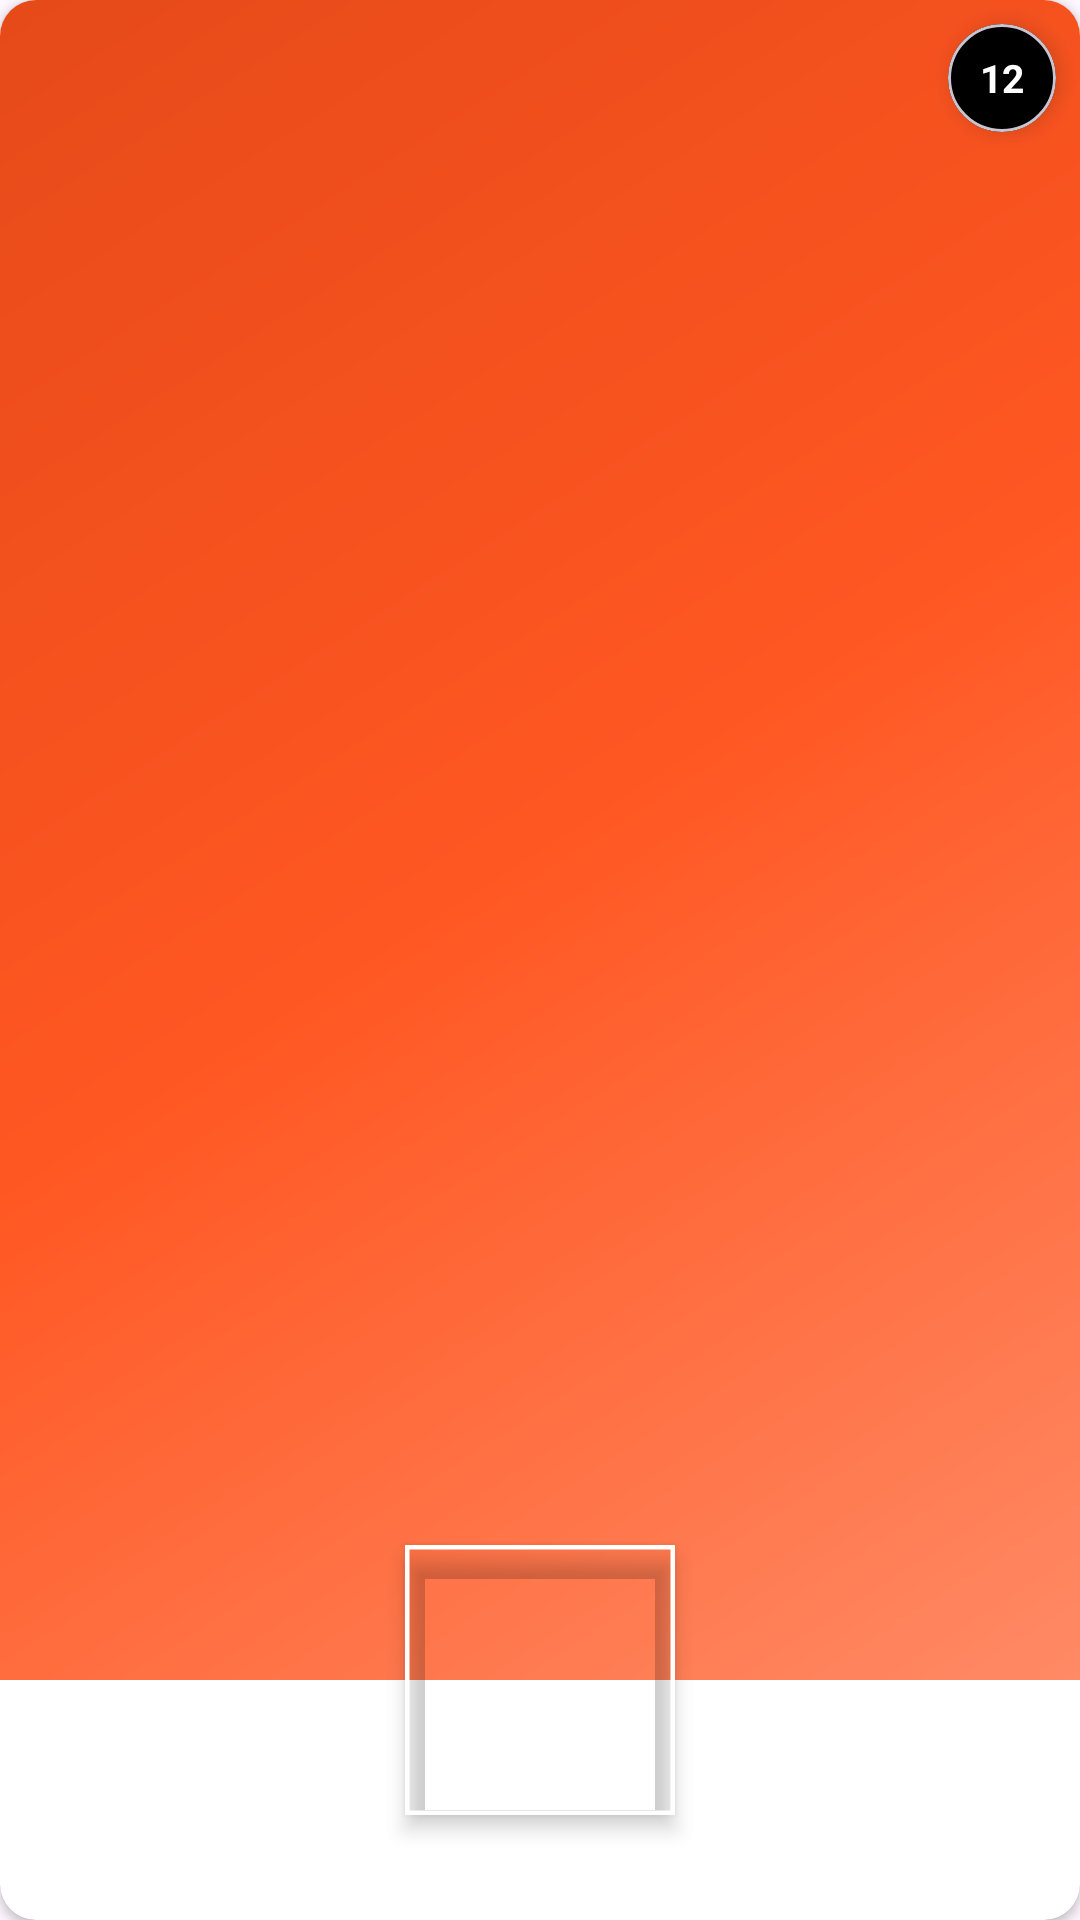

Layout XML and referenced resources for this Android screen:
<!-- AndroidManifest.xml: application theme Theme.MiCasaApp -->
<!-- res/layout/recyclerview_categoria_home.xml -->
<?xml version="1.0" encoding="utf-8"?>
<FrameLayout xmlns:android="http://schemas.android.com/apk/res/android"
    xmlns:app="http://schemas.android.com/apk/res-auto"
    android:layout_width="190dp"
    android:layout_height="220dp"
    android:layout_margin="@dimen/spacing_small">

    <com.google.android.material.card.MaterialCardView
        android:layout_width="match_parent"
        android:layout_height="match_parent"
        app:cardCornerRadius="@dimen/corner_radius_medium"
        app:cardElevation="@dimen/elevation_small"
        android:backgroundTint="@color/white"
        app:strokeWidth="0dp"
        app:cardPreventCornerOverlap="true"
        app:rippleColor="@color/md_theme_primary_mediumContrast">

        <androidx.constraintlayout.widget.ConstraintLayout
            android:layout_width="match_parent"
            android:layout_height="match_parent">

            <View
                android:id="@+id/topBackground"
                android:layout_width="0dp"
                android:layout_height="0dp"
                android:layout_marginBottom="80dp"
                android:background="@drawable/categoria_gradient_bg"
                app:layout_constraintBottom_toBottomOf="parent"
                app:layout_constraintEnd_toEndOf="parent"
                app:layout_constraintStart_toStartOf="parent"
                app:layout_constraintTop_toTopOf="parent" />

            <com.google.android.material.imageview.ShapeableImageView
                android:id="@+id/image_view"
                android:layout_width="90dp"
                android:layout_height="90dp"
                android:scaleType="centerCrop"
                android:elevation="@dimen/elevation_medium"
                app:layout_constraintBottom_toBottomOf="@id/topBackground"
                app:layout_constraintEnd_toEndOf="parent"
                app:layout_constraintStart_toStartOf="parent"
                app:layout_constraintTop_toBottomOf="@id/topBackground"
                app:shapeAppearanceOverlay="@style/CircleImageViewWithBorder"
                app:strokeColor="@color/white"
                app:strokeWidth="3dp" />

            <TextView
                android:id="@+id/name"
                android:layout_width="0dp"
                android:layout_height="wrap_content"
                android:layout_marginHorizontal="@dimen/spacing_medium"
                android:layout_marginTop="@dimen/spacing_medium"
                android:layout_marginBottom="@dimen/spacing_small"
                android:ellipsize="end"
                android:fontFamily="@font/poppins_medium"
                android:gravity="center"
                android:maxLines="2"
                android:lineSpacingMultiplier="0.85"
                android:textAlignment="center"
                android:textColor="@color/md_theme_onSurface"
                android:textSize="14sp"
                app:layout_constraintBottom_toBottomOf="parent"
                app:layout_constraintEnd_toEndOf="parent"
                app:layout_constraintStart_toStartOf="parent"
                app:layout_constraintTop_toBottomOf="@id/image_view" />

            <com.google.android.material.card.MaterialCardView
                android:id="@+id/categoryCount"
                android:layout_width="36dp"
                android:layout_height="36dp"
                android:layout_margin="@dimen/spacing_small"
                app:cardBackgroundColor="@color/md_theme_scrim"
                app:cardCornerRadius="18dp"
                app:cardElevation="@dimen/elevation_medium"
                app:layout_constraintEnd_toEndOf="parent"
                app:layout_constraintTop_toTopOf="parent">

                <TextView
                    android:id="@+id/profesionalCount"
                    android:layout_width="match_parent"
                    android:layout_height="match_parent"
                    android:gravity="center"
                    android:text="12"
                    android:textColor="@color/white"
                    android:textSize="13sp"
                    android:textStyle="bold" />
            </com.google.android.material.card.MaterialCardView>

            <com.google.android.material.card.MaterialCardView
                android:id="@+id/cardRecommended"
                android:layout_width="wrap_content"
                android:layout_height="wrap_content"
                android:layout_marginStart="@dimen/spacing_small"
                android:visibility="gone"
                app:cardBackgroundColor="@color/md_theme_primary"
                app:cardCornerRadius="@dimen/corner_radius_small"
                app:cardElevation="@dimen/elevation_small"
                app:layout_constraintStart_toStartOf="parent"
                app:layout_constraintTop_toTopOf="parent">

                <TextView
                    android:layout_width="wrap_content"
                    android:layout_height="wrap_content"
                    android:paddingHorizontal="@dimen/spacing_small"
                    android:paddingVertical="3dp"
                    android:text="Popular"
                    android:textColor="@color/white"
                    android:textSize="10sp"
                    android:textStyle="bold" />
            </com.google.android.material.card.MaterialCardView>

        </androidx.constraintlayout.widget.ConstraintLayout>
    </com.google.android.material.card.MaterialCardView>
</FrameLayout>
<!-- resources referenced by this layout -->
<resources>
  <color name="md_theme_onSurface">#263238</color>
  <color name="md_theme_primary">#F4511E</color>
  <color name="md_theme_primary_mediumContrast">#3366CC</color>
  <color name="md_theme_scrim">#000000</color>
  <color name="white">#FFFFFF</color>
  <dimen name="corner_radius_medium">12dp</dimen>
  <dimen name="corner_radius_small">8dp</dimen>
  <dimen name="elevation_medium">4dp</dimen>
  <dimen name="elevation_small">2dp</dimen>
  <dimen name="spacing_medium">16dp</dimen>
  <dimen name="spacing_small">8dp</dimen>
  <!-- drawable categoria_gradient_bg (drawable) -->
  <?xml version="1.0" encoding="utf-8"?>
  <shape xmlns:android="http://schemas.android.com/apk/res/android">
      <gradient
          android:angle="135"
          android:startColor="@color/md_theme_primaryContainer"
          android:centerColor="@color/md_theme_secondaryContainer"
          android:endColor="@color/md_theme_tertiaryContainer"
          android:type="linear" />
  </shape>
  <style name="CircleImageViewWithBorder">
          <item name="strokeWidth">2dp</item>
          <item name="strokeColor">@color/md_theme_primary</item>
          <item name="shapeAppearanceOverlay">@style/CircleImageViewStyle</item>
      </style>
  <style name="Theme.MiCasaApp" parent="Theme.Material3.Light.NoActionBar">
          
          <item name="colorPrimary">@color/md_theme_primary</item>
          <item name="colorOnPrimary">@color/md_theme_onPrimary</item>
          <item name="colorPrimaryContainer">@color/md_theme_primaryContainer</item>
          <item name="colorOnPrimaryContainer">@color/md_theme_onPrimaryContainer</item>
  
          
          <item name="colorSurface">@color/md_theme_surface</item>
          <item name="colorOnSurface">@color/md_theme_onSurface</item>
          <item name="colorSurfaceVariant">@color/md_theme_surfaceVariant</item>
          <item name="colorOnSurfaceVariant">@color/md_theme_onSurfaceVariant</item>
  
          
          <item name="colorOutline">@color/md_theme_outline</item>
  
          
          <item name="android:statusBarColor">@color/md_theme_surface</item>
          <item name="android:windowLightStatusBar">true</item>
  
          
          <item name="fontFamily">@font/poppins</item>
          <item name="android:fontFamily">@font/poppins</item>
      </style>
  <color name="md_theme_primaryContainer">#FF8A65</color>
  <color name="md_theme_secondaryContainer">#FF5722</color>
  <color name="md_theme_tertiaryContainer">#E64A19</color>
  <style name="CircleImageViewStyle">
          <item name="cornerFamily">rounded</item>
          <item name="cornerSize">50%</item>
      </style>
  <color name="md_theme_onPrimary">#FFFFFF</color>
  <color name="md_theme_onPrimaryContainer">#FFFFFF</color>
  <color name="md_theme_surface">#FFFFFF</color>
  <color name="md_theme_surfaceVariant">#ECEFF1</color>
  <color name="md_theme_onSurfaceVariant">#37474F</color>
  <color name="md_theme_outline">#546E7A</color>
</resources>
